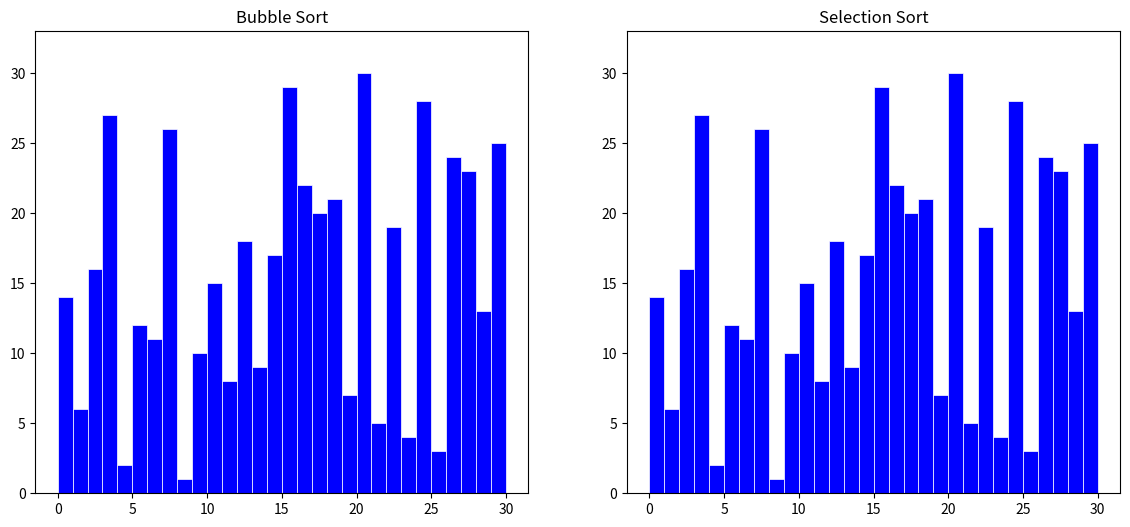

Generate this figure with matplotlib:
from itertools import zip_longest
import matplotlib.pyplot as plt
import matplotlib.animation as animation
import random


class SortingVisualizer:

    def __init__(self, data_length=30):
        self.n = data_length
        raw_data = list(range(1, self.n + 1))
        random.shuffle(raw_data)

        # 비교 횟수 & 교환 횟수 초기화
        self.comparisons1 = 0
        self.swaps1 = 0

        self.comparisons2 = 0
        self.swaps2 = 0

        self.data1 = raw_data[:]
        self.data2 = raw_data[:]

        self.fig, (self.ax1, self.ax2) = plt.subplots(1, 2, figsize=(14, 6))

        # [왼쪽] 버블 정렬
        self.ax1.set_title("Bubble Sort")
        self.rects1 = self.ax1.bar(
            range(self.n),
            self.data1, color='b',
            edgecolor='white', # 테두리 색상D
            linewidth=0.5,     # 테두리 두께 (얇게)
            align='edge',      # 막대를 눈금의 오른쪽에 맞춤
            width=1.0          # 막대 너비를 꽉 채움)
        )
        self.ax1.set_ylim(0, int(self.n * 1.1))
        self.text1 = self.ax1.text(0.02, 0.95, "", transform=self.ax1.transAxes, fontsize=10)

        # [오른쪽] 선택 정렬
        self.ax2.set_title("Selection Sort")
        self.rects2 = self.ax2.bar(
            range(self.n),
            self.data2,
            color='b',
            edgecolor='white',
            linewidth=0.5,
            align='edge',
            width=1.0)
        self.ax2.set_ylim(0, int(self.n * 1.1))
        self.text2 = self.ax2.text(0.02, 0.95, "", transform=self.ax2.transAxes, fontsize=10)

    def bubble_sort(self, arr):
        n = len(arr)
        for i in range(n):
            for j in range(0, n - i - 1):
                yield arr, [j, j + 1]  # 비교 시각화

                self.comparisons1 += 1  # 비교 카운트

                if arr[j] > arr[j + 1]:
                    # 교환 발생!
                    arr[j], arr[j + 1] = arr[j + 1], arr[j]
                    self.swaps1 += 1  # 교환 카운트 증가
                    yield arr, [j, j + 1]  # 교환 시각화
        yield None

    def selection_sort(self, arr):
        n = len(arr)
        for i in range(n):
            min_idx = i
            for j in range(i + 1, n):
                self.comparisons2 += 1  # 비교 카운트
                yield arr, [i, j, min_idx]  # 탐색 시각화

                if arr[j] < arr[min_idx]:
                    min_idx = j
                    yield arr, [i, j, min_idx]  # 최솟값 갱신 시각화

            # [핵심] 찾은 최솟값이 제자리가 아니라면 교환
            if min_idx != i:
                arr[i], arr[min_idx] = arr[min_idx], arr[i]
                self.swaps2 += 1  # 교환 카운트 증가
                yield arr, [i, min_idx]  # 교환 시각화
            else:
                # 교환이 없어도 진행 상황은 보여줌 (선택 사항)
                yield arr, [i, i]

        yield None

    def update(self, frames):
        bubble_state, select_state = frames

        # --- [왼쪽] 버블 정렬 업데이트 ---
        if bubble_state is not None:
            arr1, idx_list1 = bubble_state
            for i, rect in enumerate(self.rects1):
                rect.set_height(arr1[i])
                if i in idx_list1:
                    rect.set_facecolor('r')
                else:
                    rect.set_facecolor('b')
            # 텍스트 업데이트 (비교 | 교환)
            self.text1.set_text(f"Comp: {self.comparisons1} | Swap: {self.swaps1}")
        else:
            for rect in self.rects1: rect.set_facecolor('purple')

        # --- [오른쪽] 선택 정렬 업데이트 ---
        if select_state is not None:
            arr2, idx_list2 = select_state
            for i, rect in enumerate(self.rects2):
                rect.set_height(arr2[i])
                if i in idx_list2:
                    rect.set_facecolor('r')
                else:
                    rect.set_facecolor('b')
            # 텍스트 업데이트 (비교 | 교환)
            self.text2.set_text(f"Comp: {self.comparisons2} | Swap: {self.swaps2}")
        else:
            for rect in self.rects2: rect.set_facecolor('purple')

    def animate(self):
        gen1 = self.bubble_sort(self.data1)
        gen2 = self.selection_sort(self.data2)

        anim = animation.FuncAnimation(
            self.fig,
            func=self.update,
            frames=zip_longest(gen1, gen2, fillvalue=None),
            interval=10,  # Swap 횟수 차이를 빨리 보기 위해 속도를 높임
            repeat=False,
            save_count=2000
        )
        plt.show()


if __name__ == "__main__":
    visualizer = SortingVisualizer(data_length=30)
    visualizer.animate()